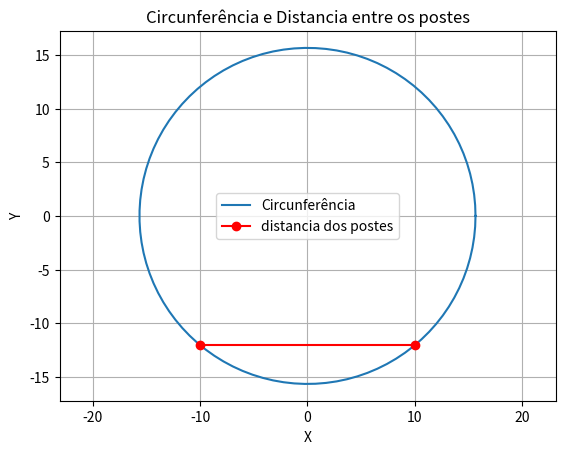

Reproduce this figure in Python.
import math
import matplotlib.pyplot as plt
import numpy as np

def calcular_raio_circunferencia(D, L):
    # Calcula o comprimento do cateto usando o teorema de Pitágoras
    cateto = math.sqrt((L/2)**2 - (D/2)**2)

    # Verifica se o comprimento do cateto é não negativo
    if cateto < 0:
        raise ValueError("Os comprimentos fornecidos não formam um triângulo válido.")

    # Calcula o raio da circunferência
    raio = L**2 / (8 * cateto) + cateto / 2

    return raio

def plotar_circunferencia(D, L, raio):
    # Gera pontos da circunferência
    theta = np.linspace(0, 2*np.pi, 100)
    x_circunferencia = raio * np.cos(theta)
    y_circunferencia = raio * np.sin(theta)

    # Pontos do poste
    x_poste = np.array([-D/2, D/2])
    y_poste = np.array([-12, -12])

    # Plotagem da circunferência e do poste
    plt.figure()
    plt.plot(x_circunferencia, y_circunferencia, label='Circunferência')
    plt.plot(x_poste, y_poste, 'ro-', label='distancia dos postes')
    plt.title('Circunferência e Distancia entre os postes')
    plt.xlabel('X')
    plt.ylabel('Y')
    plt.legend()
    plt.grid(True)
    plt.axis('equal')
    plt.show()

# Exemplo de uso
try:
    D = 20
    L = 30

    raio_calculado = calcular_raio_circunferencia(D, L)

    print(f"O raio da circunferência é: {raio_calculado}")

    # Plotagem do grafico
    plotar_circunferencia(D, L, raio_calculado)

except ValueError as e:
    print(f"Erro: {e}")